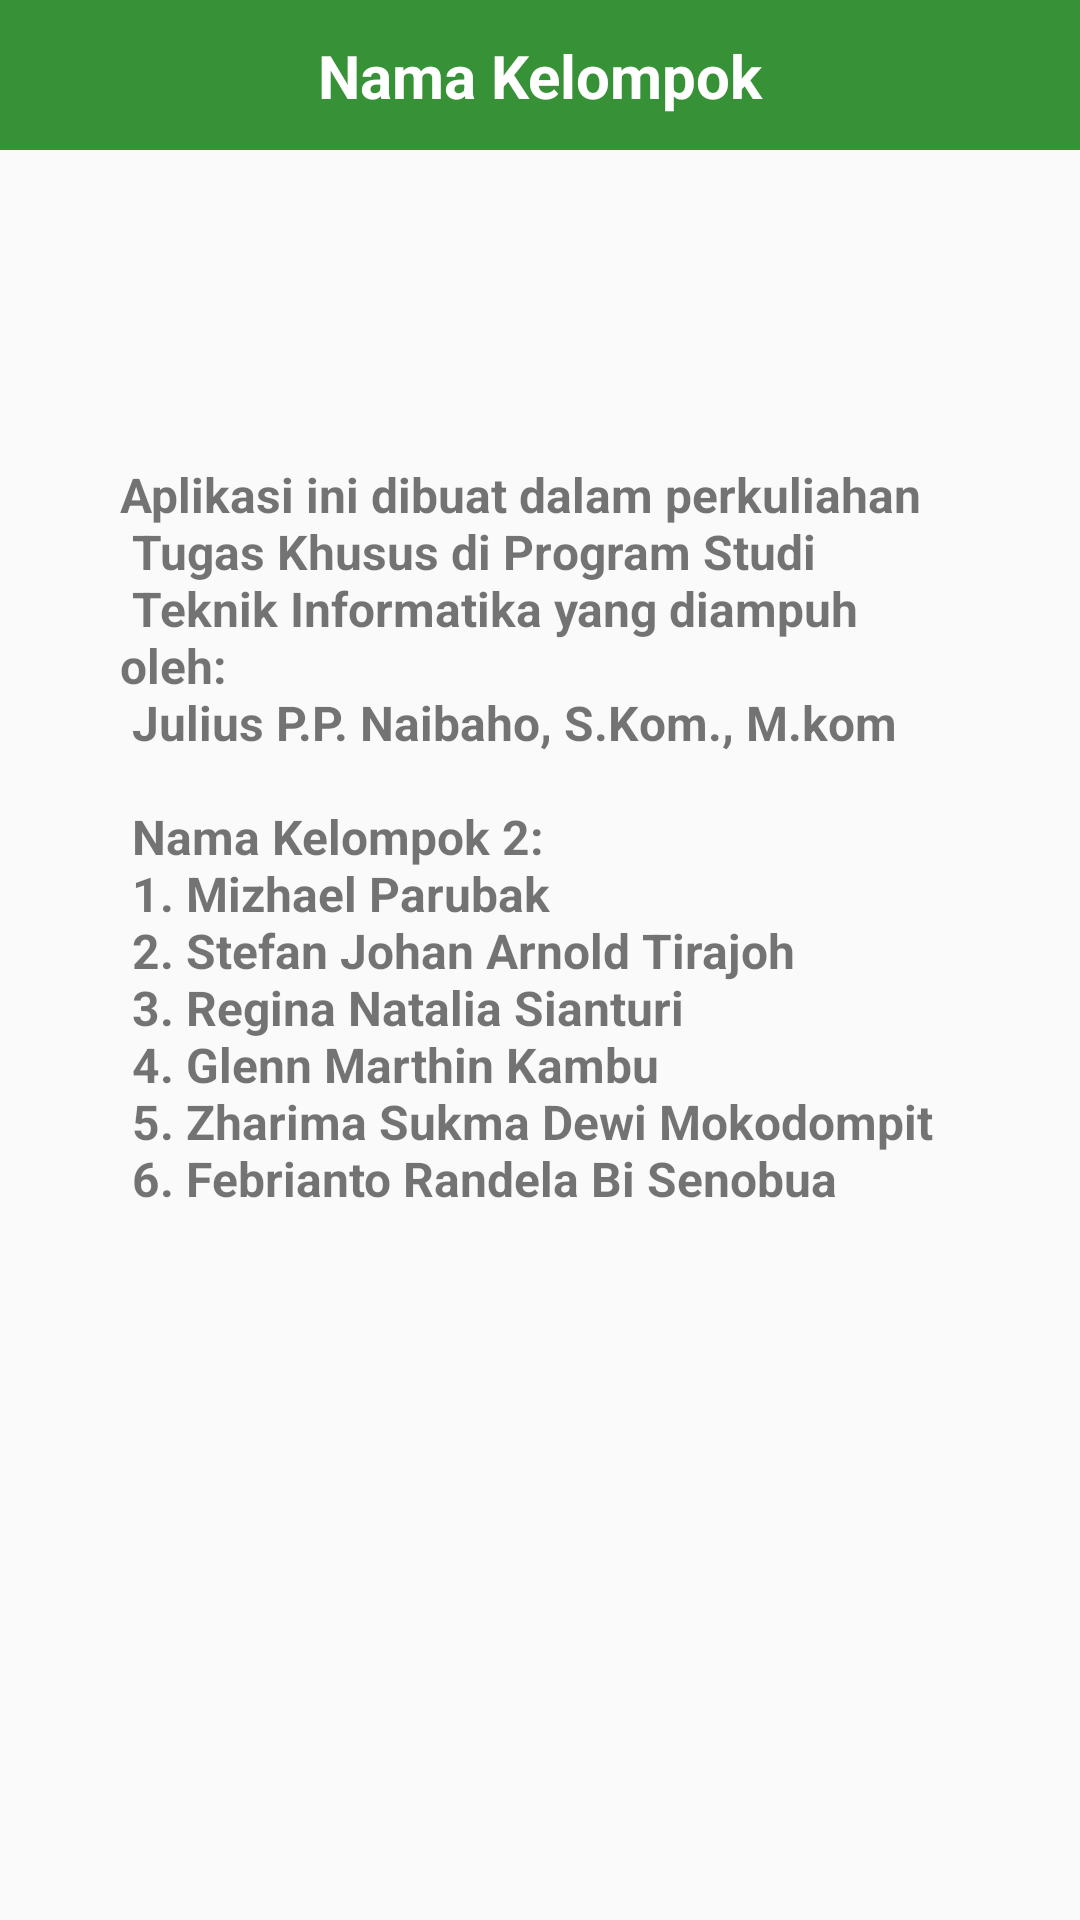

Android layout source for this screen:
<!-- AndroidManifest.xml: application theme Theme.SuaraGembiraApps -->
<!-- res/layout/activity_kelompok.xml -->
<?xml version="1.0" encoding="utf-8"?>
<ScrollView xmlns:android="http://schemas.android.com/apk/res/android"
    xmlns:app="http://schemas.android.com/apk/res-auto"
    xmlns:tools="http://schemas.android.com/tools"
    android:layout_width="match_parent"
    android:layout_height="match_parent"
    tools:context=".KelompokActivity">

    <androidx.constraintlayout.widget.ConstraintLayout
        android:layout_width="match_parent"
        android:layout_height="match_parent">

        <com.google.android.material.appbar.AppBarLayout
            android:id="@+id/appBarLayout"
            android:layout_width="match_parent"
            android:layout_height="50dp"
            android:background="@color/hijau"
            app:layout_constraintEnd_toEndOf="parent"
            app:layout_constraintStart_toStartOf="parent"
            app:layout_constraintTop_toTopOf="parent">

            <androidx.constraintlayout.widget.ConstraintLayout
                android:layout_width="match_parent"
                android:layout_height="match_parent">

                <androidx.appcompat.widget.Toolbar
                    android:id="@+id/toolbar"
                    android:layout_width="match_parent"
                    android:layout_height="match_parent"
                    android:minHeight="?attr/actionBarSize"
                    android:theme="?attr/actionBarTheme"
                    app:layout_constraintBottom_toBottomOf="parent"
                    app:layout_constraintEnd_toEndOf="parent"
                    app:layout_constraintStart_toStartOf="parent"
                    app:layout_constraintTop_toTopOf="parent" />

                <ImageView
                    android:id="@+id/iv_back_kelompok"
                    android:layout_width="wrap_content"
                    android:layout_height="wrap_content"
                    android:layout_marginStart="16dp"
                    android:src="@drawable/icon_back"
                    app:layout_constraintBottom_toBottomOf="@+id/tv_toolbar_kelompok"
                    app:layout_constraintStart_toStartOf="parent"
                    app:layout_constraintTop_toTopOf="@+id/tv_toolbar_kelompok" />

                <TextView
                    android:id="@+id/tv_toolbar_kelompok"
                    android:layout_width="wrap_content"
                    android:layout_height="wrap_content"
                    android:text="Nama Kelompok"
                    android:textColor="@color/white"
                    android:textSize="20sp"
                    android:textStyle="bold"
                    app:layout_constraintBottom_toBottomOf="@+id/toolbar"
                    app:layout_constraintEnd_toEndOf="parent"
                    app:layout_constraintStart_toStartOf="parent"
                    app:layout_constraintTop_toTopOf="parent" />

            </androidx.constraintlayout.widget.ConstraintLayout>

        </com.google.android.material.appbar.AppBarLayout>


        <androidx.constraintlayout.widget.ConstraintLayout
            android:id="@+id/constraintLayout2"
            android:layout_width="match_parent"
            android:layout_height="wrap_content"
            android:layout_marginStart="16dp"
            android:layout_marginTop="80dp"
            android:layout_marginEnd="16dp"
            android:background="@drawable/outlined_grey"
            app:layout_constraintEnd_toEndOf="parent"
            app:layout_constraintStart_toStartOf="parent"
            app:layout_constraintTop_toBottomOf="@+id/appBarLayout">

            <TextView
                android:id="@+id/tv_nama_kelompok"
                android:layout_width="match_parent"
                android:layout_height="wrap_content"
                android:layout_marginStart="16dp"
                android:layout_marginTop="16dp"
                android:layout_marginEnd="16dp"
                android:layout_marginBottom="16dp"
                android:padding="8dp"
                android:text="@string/kelompok"
                android:textSize="16sp"
                android:textStyle="bold"
                app:layout_constraintBottom_toBottomOf="parent"
                app:layout_constraintEnd_toEndOf="parent"
                app:layout_constraintStart_toStartOf="parent"
                app:layout_constraintTop_toTopOf="parent" />

        </androidx.constraintlayout.widget.ConstraintLayout>

    </androidx.constraintlayout.widget.ConstraintLayout>
</ScrollView>
<!-- resources referenced by this layout -->
<resources>
  <color name="hijau">#379237</color>
  <color name="white">#FFFFFFFF</color>
  <string name="kelompok">
          Aplikasi ini dibuat dalam perkuliahan\n
          Tugas Khusus di Program Studi\n
          Teknik Informatika yang diampuh oleh:\n
          Julius P.P. Naibaho, S.Kom., M.kom
          \n\n
          Nama Kelompok 2: \n
          1. Mizhael Parubak\n
          2. Stefan Johan Arnold Tirajoh\n
          3. Regina Natalia Sianturi\n
          4. Glenn Marthin Kambu\n
          5. Zharima Sukma Dewi Mokodompit\n
          6. Febrianto Randela Bi Senobua
  
      </string>
  <style name="Theme.SuaraGembiraApps" parent="Theme.AppCompat.DayNight.NoActionBar">
          
          <item name="colorPrimary">@color/purple_500</item>
          <item name="colorPrimaryDark">@color/hijauTua</item>
          <item name="colorOnPrimary">@color/white</item>
          
          <item name="colorSecondary">@color/teal_200</item>
          <item name="colorSecondaryVariant">@color/teal_700</item>
          <item name="colorOnSecondary">@color/black</item>
          
          
      </style>
  <color name="purple_500">#FF6200EE</color>
  <color name="hijauTua">#225D22</color>
  <color name="teal_200">#FF03DAC5</color>
  <color name="teal_700">#FF018786</color>
  <color name="black">#FF000000</color>
</resources>
